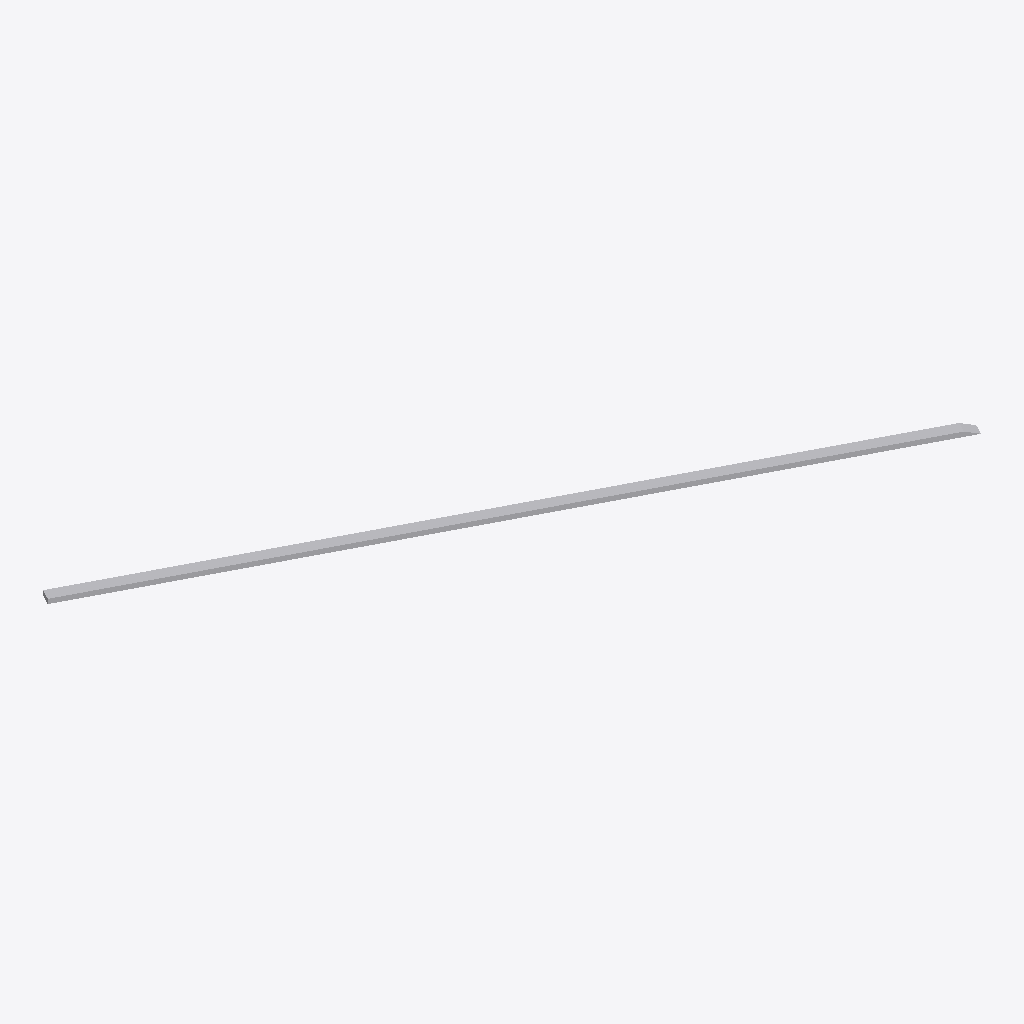
Isometric view of an IFC building model (IFC-SPF (STEP), schema IFC2X3, length unit millimetre), seen from the south-west, elements coloured by IFC class: 1 other element (light grey).
Extent 3.4 m × 1.8 m × 0.0 m (x, y, z). Elements (1): 1 IfcBuildingElementPart.

HEADER;
FILE_DESCRIPTION(('ViewDefinition [CoordinationView_V2.0, QuantityTakeOffAddOnView, SpaceBoundary2ndLevelAddOnView]','Option [Drawing Scale: 100.000000]','Option [Global Unique Identifiers (GUID): Keep existing]','Option [Elements to export: Visible elements (on all stories)]','Option [Partial Structure Display: Entire Model]','Option [IFC Domain: All]','[29 more]'),'2;1');
FILE_NAME('588--buildingElementPart--timeout.ifc','2019-03-21T13:59:30',(''),(''),'The EXPRESS Data Manager Version 5.02.0100.09 : ','IFC file generated by GRAPHISOFT ARCHICAD-64 21.','');
FILE_SCHEMA(('IFC2X3'));
ENDSEC;
DATA;
#65=IFCPROJECT('1CGyzxdzHaJybf9Lkerw3R',#32,'','',$,$,'',(#62),#49);
#1273507=IFCBUILDINGELEMENTPART('3FOWM24zyWziIX_gDAreVA',#32,'',$,$,#1271029,#1273504,$);
ENDSEC;
